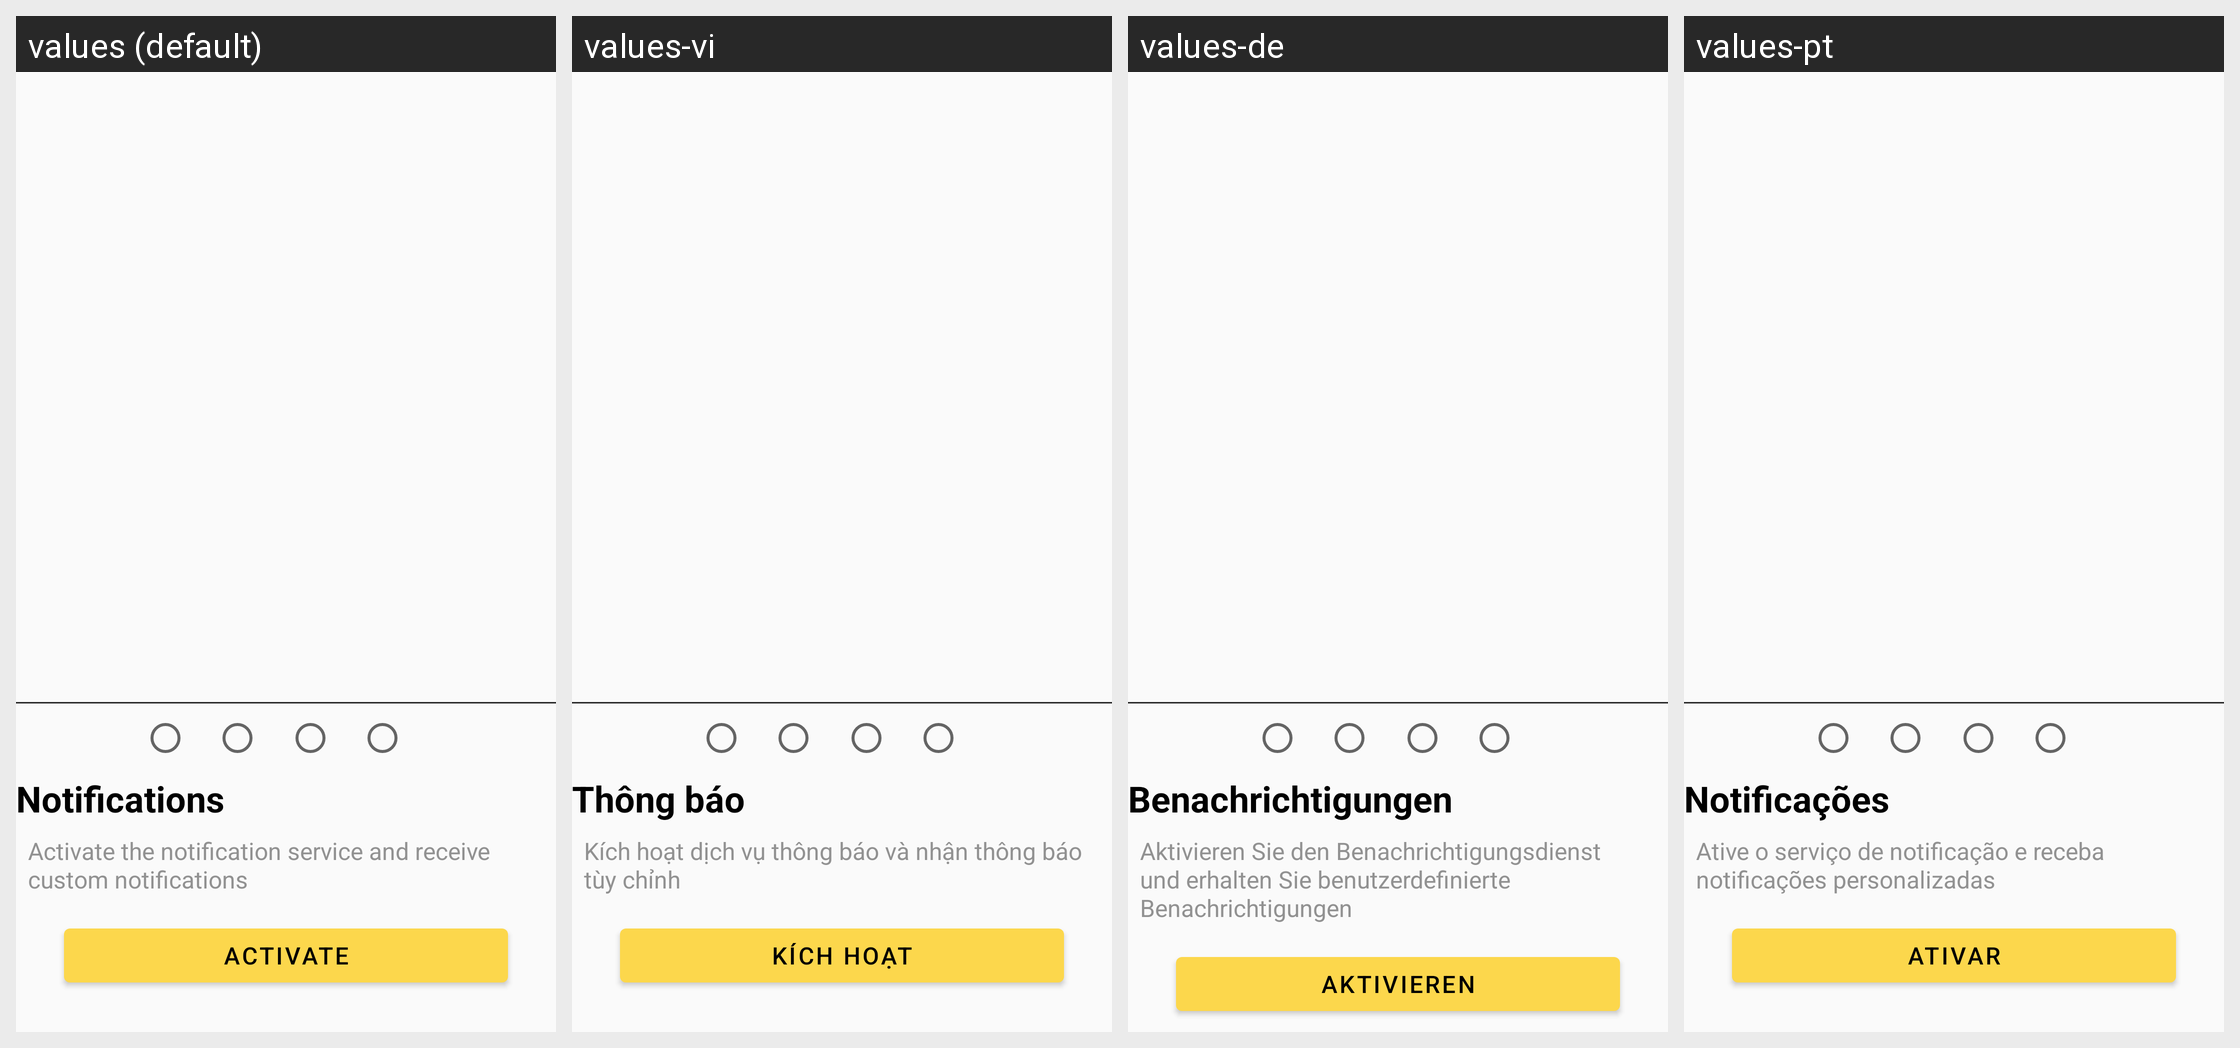

Here is an Android app screen in its default locale and in the app's own translations. Write out the translated-string differences for the strings that appear on this screen.
Android screen res/layout/activity_start_activity.xml rendered under 4 locales, left to right: values (default), values-vi, values-de, values-pt. Device: Nexus 5 (rendered at 1080×1920; each locale shown at half size, 540×960, under a caption strip naming it); theme AppTheme.
Other locales in the repository, not shown: values-ar, values-eng, values-es, values-fr, values-id, values-in-rID, values-it, values-ru-rRU, values-tr-rTR, values-vi-rVN, values-zh.
Strings drawn on this screen, with the default value and each locale's value (text and hints the layout hard-codes, and strings that could not be matched under every locale, appear in the picture but are not listed):

start_activity_notification_title
  values: Notifications
  values-vi: Thông báo
  values-de: Benachrichtigungen
  values-pt: Notificações

start_activity_notification_subtitle
  values: Activate the notification service and receive custom notifications
  values-vi: Kích hoạt dịch vụ thông báo và nhận thông báo tùy chỉnh
  values-de: Aktivieren Sie den Benachrichtigungsdienst und erhalten Sie benutzerdefinierte Benachrichtigungen
  values-pt: Ative o serviço de notificação e receba notificações personalizadas

start_activity_button_notification
  values: Activate
  values-vi: Kích hoạt
  values-de: Aktivieren
  values-pt: Ativar
